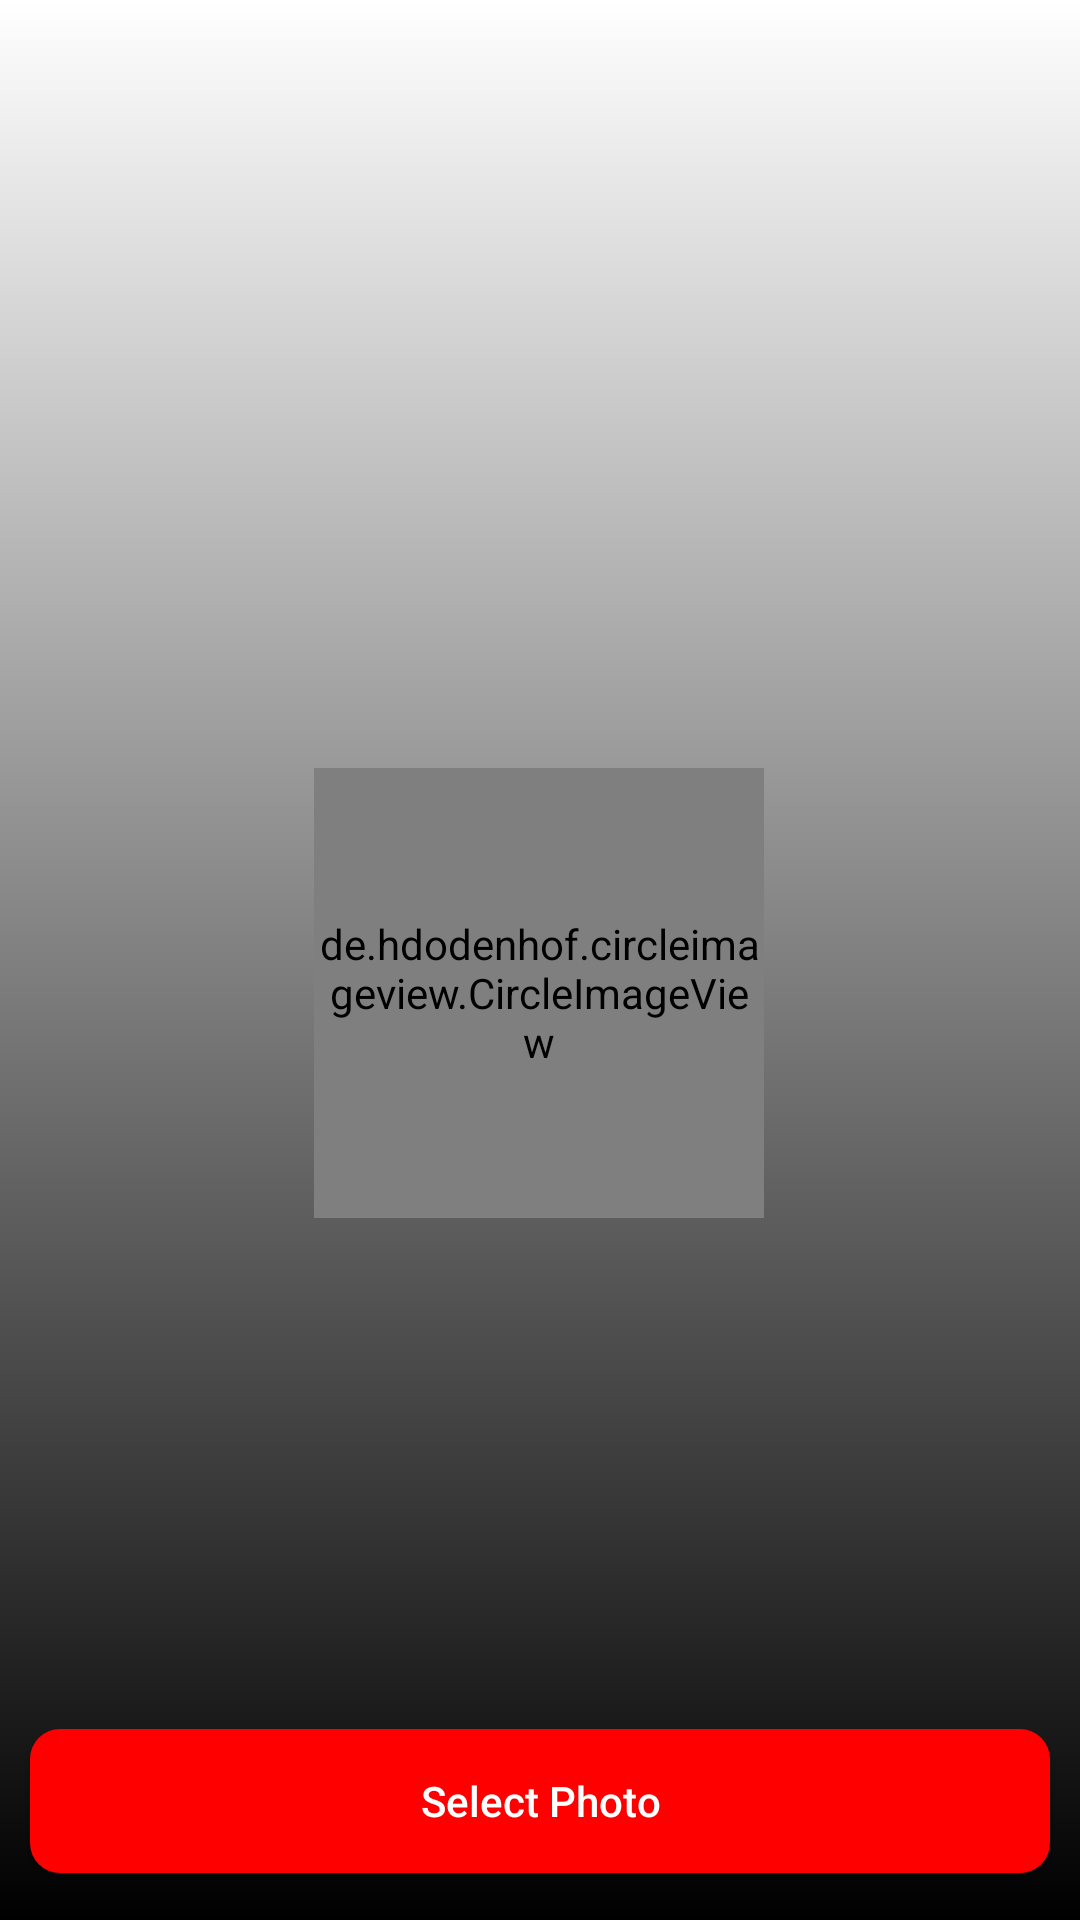

Layout XML and referenced resources for this Android screen:
<!-- AndroidManifest.xml: application theme Theme.Background_image -->
<!-- res/layout/activity_main.xml -->
<?xml version="1.0" encoding="utf-8"?>
<androidx.constraintlayout.widget.ConstraintLayout xmlns:android="http://schemas.android.com/apk/res/android"
    xmlns:app="http://schemas.android.com/apk/res-auto"
    xmlns:tools="http://schemas.android.com/tools"
    android:id="@+id/main"
    android:layout_width="match_parent"
    android:layout_height="match_parent"
    android:background="@drawable/background"
    tools:context=".MainActivity">

    <ProgressBar
        android:layout_width="wrap_content"
        android:layout_height="wrap_content"
        android:progressDrawable="@drawable/progress_bar"
        android:progressTint="@color/white"
        android:visibility="gone"
        app:layout_constraintBottom_toBottomOf="parent"
        app:layout_constraintEnd_toEndOf="parent"
        app:layout_constraintStart_toStartOf="parent"
        app:layout_constraintTop_toTopOf="parent" />

    <TextView
        android:id="@+id/title"
        android:layout_width="match_parent"
        android:layout_height="wrap_content"
        android:textAlignment="center"
        android:textColor="@color/black"
        android:textSize="20dp"
        app:layout_constraintBottom_toTopOf="@+id/circleImageView"
        app:layout_constraintEnd_toEndOf="parent"
        app:layout_constraintStart_toStartOf="parent"
        app:layout_constraintTop_toTopOf="parent" />

    <de.hdodenhof.circleimageview.CircleImageView
        android:id="@+id/circleImageView"
        android:layout_width="150dp"
        android:layout_height="150dp"
        android:layout_marginTop="256dp"
        android:src="@drawable/baseline_camera_24"
        app:civ_border_color="@color/black"
        app:civ_border_width="1dp"
        app:layout_constraintEnd_toEndOf="parent"
        app:layout_constraintHorizontal_bias="0.498"
        app:layout_constraintStart_toStartOf="parent"
        app:layout_constraintTop_toTopOf="parent" />

    <TextView
        android:id="@+id/text1"
        android:layout_width="match_parent"
        android:layout_height="wrap_content"
        android:layout_marginTop="48dp"
        android:textAlignment="center"
        android:textColor="@color/white"
        android:textSize="20dp"
        app:layout_constraintEnd_toEndOf="parent"
        app:layout_constraintHorizontal_bias="1.0"
        app:layout_constraintStart_toStartOf="parent"
        app:layout_constraintTop_toBottomOf="@+id/circleImageView" />

    <LinearLayout
        android:id="@+id/linearLayout"
        android:layout_width="match_parent"
        android:layout_height="wrap_content"
        android:orientation="horizontal"
        android:weightSum="2"
        app:layout_constraintBottom_toBottomOf="parent"
        app:layout_constraintEnd_toEndOf="parent"
        app:layout_constraintHorizontal_bias="0.0"
        app:layout_constraintStart_toStartOf="parent"
        app:layout_constraintTop_toBottomOf="@+id/text1"
        app:layout_constraintVertical_bias="0.937">

        <androidx.appcompat.widget.AppCompatButton
            android:id="@+id/selectePhoto"
            android:layout_width="match_parent"
            android:layout_height="wrap_content"
            android:layout_margin="10dp"

            android:background="@drawable/select_button_background"
            android:text="Select Photo"
            android:textAllCaps="false"
            android:textColor="@color/white" />


    </LinearLayout>
</androidx.constraintlayout.widget.ConstraintLayout>
<!-- resources referenced by this layout -->
<resources>
  <!-- drawable background (drawable) -->
  <?xml version="1.0" encoding="utf-8"?>
  <shape xmlns:android="http://schemas.android.com/apk/res/android">
  <gradient android:startColor="@color/white"
      android:endColor="@color/black"
      android:angle="240"/>
  </shape>
  <!-- drawable progress_bar (drawable) -->
  <layer-list xmlns:android="http://schemas.android.com/apk/res/android">
      <item android:id="@android:id/background">
          <shape>
              <corners android:radius="5dp" />
              <solid android:color="#D3D3D3" />
          </shape>
      </item>
      <item android:id="@android:id/secondaryProgress">
          <clip>
              <shape>
                  <corners android:radius="5dp" />
                  <solid android:color="#FFA500" />
              </shape>
          </clip>
      </item>
      <item android:id="@android:id/progress">
          <clip>
              <shape>
                  <corners android:radius="5dp" />
                  <solid android:color="#FF0000" />
              </shape>
          </clip>
      </item>
  </layer-list>
  <!-- drawable select_button_background (drawable) -->
  <?xml version="1.0" encoding="utf-8"?>
  <shape xmlns:android="http://schemas.android.com/apk/res/android">
  <corners android:radius="10dp"/>
      <solid android:color="#ff0000"/>
  </shape>
  <style name="Theme.Background_image" parent="Base.Theme.Background_image" />
  <style name="Base.Theme.Background_image" parent="Theme.Material3.DayNight.NoActionBar">
          
          
      </style>
  <!-- not gathered from this repository: default colours our renderer supplied (Android Studio template values) -->
  <color name="black">#FF000000</color>
  <color name="white">#FFFFFFFF</color>
</resources>
